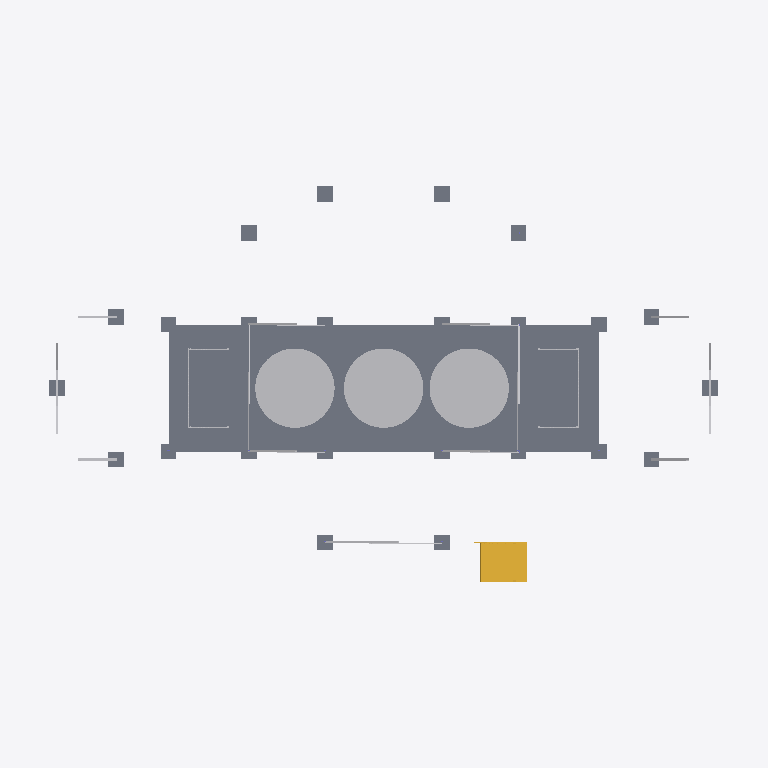
Plan cut of the same IFC building model at storey 'Sub Floor' (level 0.00 m, cut at 1.40 m), seen from above with north up, elements coloured by IFC class: 29 other elements (light grey), 25 slabs (grey), 1 stair (yellow). Cut surfaces are drawn darker.
Extent 27.3 m × 15.2 m × 7.6 m (x, y, z). Storeys (2): Sub Floor at 0.00 m; First Floor at 2.60 m. Elements (216): 87 IfcBuildingElementProxy, 39 IfcWallStandardCase, 28 IfcSlab, 22 IfcColumn, 18 IfcWindow, 11 IfcDoor, 7 IfcRoof, 3 IfcRailing, 1 IfcStair.

HEADER;
FILE_DESCRIPTION(('ViewDefinition [CoordinationView_V2.0]','RevitIdentifiers [ContentGUID: e11530ff-2cb1-47c2-a698-cca7cf1623a7, VersionGUID: 5eff2210-e721-4d3e-9fe6-08b7970d948d, NumberOfSaves: 6]','CoordinateReference [CoordinateBase: Shared Coordinates]'),'2;1');
FILE_NAME('Platypus House.ifc','2026-11-17T19:09:33+10:00',(''),(''),'ODA SDAI 25.12','Autodesk - Revit 27.2.0.39 (ENG) - 27.2.0.39','');
FILE_SCHEMA(('IFC2X3'));
ENDSEC;
DATA;
#18=IFCPROJECT('3X5J3$BB57mgQOpASmwTnN',#6,'Project Number',$,$,'Project Name','Project Status',(#13),#83276);
#32=IFCSITE('3X5J3$BB57mgQOpASmwTnL',#6,'Default',$,$,#31,$,$,.ELEMENT.,(42,21,31,401672),(-71,-3,-24,-345703),0.0,$,$);
#22=IFCBUILDING('3X5J3$BB57mgQOpASmwTnM',#6,'Building Name',$,$,#21,$,'Building Name',.ELEMENT.,$,$,#19);
#25=IFCBUILDINGSTOREY('2JF4e6axWHqu3u0C1FZlmi',#6,'Sub Floor',$,$,#24,$,'Sub Floor',.ELEMENT.,0.0);
#29=IFCBUILDINGSTOREY('1ZGO8hrFCHqw0v0026FpFv',#6,'First Floor',$,$,#28,$,'First Floor',.ELEMENT.,2600.0);
#1101=IFCSLAB('39P8yK0Fb7Ewj_woxFv0cg',#6,'Foundation Slab:Conc 200mm:1674416',$,$,#1044,#1100,'1674416',.BASESLAB.);
#76716=IFCBUILDINGELEMENTPROXY('3FrtxcxJ1Aiv7DvKM5iwst',#6,'Undercroft Rainwater Tank:3050 dia x 2150 high:1678187',$,$,#76715,#76712,'1678187',$);
#76704=IFCBUILDINGELEMENTPROXY('3FrtxcxJ1Aiv7DvKM5iwss',#6,'Undercroft Rainwater Tank:3050 dia x 2150 high:1678186',$,$,#76703,#76700,'1678186',$);
#76727=IFCBUILDINGELEMENTPROXY('3FrtxcxJ1Aiv7DvKM5iwsm',#6,'Undercroft Rainwater Tank:3050 dia x 2150 high:1678188',$,$,#76726,#76723,'1678188',$);
#34340=IFCSTAIR('0njXKMY2z6rOkkvPX6yNgA',#6,'Assembled Stair:Stair:1675855',$,$,#34339,$,'1675855',.STRAIGHT_RUN_STAIR.);
#1375=IFCSLAB('39P8yK0Fb7Ewj_woxFv0dR',#6,'M_Footing-Rectangular:600 x 600 x 600 mm Concrete Pad Footing:1674433',$,$,#1365,#1374,'1674433',.BASESLAB.);
#1394=IFCSLAB('39P8yK0Fb7Ewj_woxFv0dO',#6,'M_Footing-Rectangular:600 x 600 x 600 mm Concrete Pad Footing:1674434',$,$,#1384,#1393,'1674434',.BASESLAB.);
#1413=IFCSLAB('39P8yK0Fb7Ewj_woxFv0dP',#6,'M_Footing-Rectangular:600 x 600 x 600 mm Concrete Pad Footing:1674435',$,$,#1403,#1412,'1674435',.BASESLAB.);
#1242=IFCSLAB('39P8yK0Fb7Ewj_woxFv0cW',#6,'M_Footing-Rectangular:600 x 600 x 600 mm Concrete Pad Footing:1674426',$,$,#1232,#1241,'1674426',.BASESLAB.);
#1356=IFCSLAB('39P8yK0Fb7Ewj_woxFv0dQ',#6,'M_Footing-Rectangular:600 x 600 x 600 mm Concrete Pad Footing:1674432',$,$,#1346,#1355,'1674432',.BASESLAB.);
#1432=IFCSLAB('39P8yK0Fb7Ewj_woxFv0dU',#6,'M_Footing-Rectangular:600 x 600 x 600 mm Concrete Pad Footing:1674436',$,$,#1422,#1431,'1674436',.BASESLAB.);
#76743=IFCSLAB('3FrtxcxJ1Aiv7DvKM5iwsb',#6,'M_Footing-Rectangular:600 x 600 x 600 mm Concrete Pad Footing:1678201',$,$,#76733,#76742,'1678201',.BASESLAB.);
#1185=IFCSLAB('39P8yK0Fb7Ewj_woxFv0cj',#6,'M_Footing-Rectangular:600 x 600 x 600 mm Concrete Pad Footing:1674423',$,$,#1175,#1184,'1674423',.BASESLAB.);
#1299=IFCSLAB('39P8yK0Fb7Ewj_woxFv0cd',#6,'M_Footing-Rectangular:600 x 600 x 600 mm Concrete Pad Footing:1674429',$,$,#1289,#1298,'1674429',.BASESLAB.);
#1470=IFCSLAB('39P8yK0Fb7Ewj_woxFv0dS',#6,'M_Footing-Rectangular:600 x 600 x 600 mm Concrete Pad Footing:1674438',$,$,#1460,#1469,'1674438',.BASESLAB.);
#1143=IFCSLAB('39P8yK0Fb7Ewj_woxFv0cl',#6,'M_Footing-Rectangular:600 x 600 x 600 mm Concrete Pad Footing:1674421',$,$,#1132,#1142,'1674421',.BASESLAB.);
#1204=IFCSLAB('39P8yK0Fb7Ewj_woxFv0cY',#6,'M_Footing-Rectangular:600 x 600 x 600 mm Concrete Pad Footing:1674424',$,$,#1194,#1203,'1674424',.BASESLAB.);
#1489=IFCSLAB('39P8yK0Fb7Ewj_woxFv0dT',#6,'M_Footing-Rectangular:600 x 600 x 600 mm Concrete Pad Footing:1674439',$,$,#1479,#1488,'1674439',.BASESLAB.);
#1508=IFCSLAB('39P8yK0Fb7Ewj_woxFv0dI',#6,'M_Footing-Rectangular:600 x 600 x 600 mm Concrete Pad Footing:1674440',$,$,#1498,#1507,'1674440',.BASESLAB.);
#76970=IFCSLAB('3FrtxcxJ1Aiv7DvKM5iwrO',#6,'M_Footing-Rectangular:600 x 600 x 600 mm Concrete Pad Footing:1678212',$,$,#76960,#76969,'1678212',.BASESLAB.);
#1318=IFCSLAB('39P8yK0Fb7Ewj_woxFv0ca',#6,'M_Footing-Rectangular:600 x 600 x 600 mm Concrete Pad Footing:1674430',$,$,#1308,#1317,'1674430',.BASESLAB.);
#1451=IFCSLAB('39P8yK0Fb7Ewj_woxFv0dV',#6,'M_Footing-Rectangular:600 x 600 x 600 mm Concrete Pad Footing:1674437',$,$,#1441,#1450,'1674437',.BASESLAB.);
#1261=IFCSLAB('39P8yK0Fb7Ewj_woxFv0cX',#6,'M_Footing-Rectangular:600 x 600 x 600 mm Concrete Pad Footing:1674427',$,$,#1251,#1260,'1674427',.BASESLAB.);
#1280=IFCSLAB('39P8yK0Fb7Ewj_woxFv0cc',#6,'M_Footing-Rectangular:600 x 600 x 600 mm Concrete Pad Footing:1674428',$,$,#1270,#1279,'1674428',.BASESLAB.);
#1166=IFCSLAB('39P8yK0Fb7Ewj_woxFv0ci',#6,'M_Footing-Rectangular:600 x 600 x 600 mm Concrete Pad Footing:1674422',$,$,#1156,#1165,'1674422',.BASESLAB.);
#76817=IFCSLAB('3FrtxcxJ1Aiv7DvKM5iwsX',#6,'M_Footing-Rectangular:600 x 600 x 600 mm Concrete Pad Footing:1678205',$,$,#76807,#76816,'1678205',.BASESLAB.);
#1337=IFCSLAB('39P8yK0Fb7Ewj_woxFv0cb',#6,'M_Footing-Rectangular:600 x 600 x 600 mm Concrete Pad Footing:1674431',$,$,#1327,#1336,'1674431',.BASESLAB.);
#1223=IFCSLAB('39P8yK0Fb7Ewj_woxFv0cZ',#6,'M_Footing-Rectangular:600 x 600 x 600 mm Concrete Pad Footing:1674425',$,$,#1213,#1222,'1674425',.BASESLAB.);
#77043=IFCSLAB('3FrtxcxJ1Aiv7DvKM5iwrK',#6,'M_Footing-Rectangular:600 x 600 x 600 mm Concrete Pad Footing:1678216',$,$,#77033,#77042,'1678216',.BASESLAB.);
#41640=IFCBUILDINGELEMENTPROXY('3FrtxcxJ1Aiv7DvKM5iwsr',#6,'Undercroft Timber Screen:Slatted U screen:1678185',$,$,#41639,#41636,'1678185',$);
#41628=IFCBUILDINGELEMENTPROXY('3FrtxcxJ1Aiv7DvKM5iwsq',#6,'Undercroft Timber Screen:Slatted U screen:1678184',$,$,#41627,#41624,'1678184',$);
#41114=IFCBUILDINGELEMENTPROXY('3FrtxcxJ1Aiv7DvKM5iws2',#6,'X brace 6/D-E / 1:1678174',$,$,#41094,#41113,'1678174',$);
#41168=IFCBUILDINGELEMENTPROXY('3FrtxcxJ1Aiv7DvKM5iwsy',#6,'X brace G/4-5 / 1:1678176',$,$,#41149,#41167,'1678176',$);
#76846=IFCBUILDINGELEMENTPROXY('3FrtxcxJ1Aiv7DvKM5iwsY',#6,'West end longitudinal raker - south:1678206',$,$,#76826,#76845,'1678206',$);
#77071=IFCBUILDINGELEMENTPROXY('3FrtxcxJ1Aiv7DvKM5iwrL',#6,'East end longitudinal raker - south:1678217',$,$,#77052,#77070,'1678217',$);
#40838=IFCBUILDINGELEMENTPROXY('3FrtxcxJ1Aiv7DvKM5iws8',#6,'X brace D/3-4 / 1:1678164',$,$,#40815,#40837,'1678164',$);
#40893=IFCBUILDINGELEMENTPROXY('3FrtxcxJ1Aiv7DvKM5iwsA',#6,'X brace D/5-6 / 1:1678166',$,$,#40874,#40892,'1678166',$);
#40948=IFCBUILDINGELEMENTPROXY('3FrtxcxJ1Aiv7DvKM5iws4',#6,'X brace E/3-4 / 1:1678168',$,$,#40929,#40947,'1678168',$);
#41003=IFCBUILDINGELEMENTPROXY('3FrtxcxJ1Aiv7DvKM5iws6',#6,'X brace E/5-6 / 1:1678170',$,$,#40984,#41002,'1678170',$);
#41059=IFCBUILDINGELEMENTPROXY('3FrtxcxJ1Aiv7DvKM5iws0',#6,'X brace 3/D-E / 1:1678172',$,$,#41039,#41058,'1678172',$);
#41086=IFCBUILDINGELEMENTPROXY('3FrtxcxJ1Aiv7DvKM5iws1',#6,'X brace 3/D-E / 2:1678173',$,$,#41067,#41085,'1678173',$);
#41141=IFCBUILDINGELEMENTPROXY('3FrtxcxJ1Aiv7DvKM5iws3',#6,'X brace 6/D-E / 2:1678175',$,$,#41122,#41140,'1678175',$);
#76772=IFCBUILDINGELEMENTPROXY('3FrtxcxJ1Aiv7DvKM5iwsc',#6,'West end longitudinal raker - north:1678202',$,$,#76752,#76771,'1678202',$);
#76998=IFCBUILDINGELEMENTPROXY('3FrtxcxJ1Aiv7DvKM5iwrP',#6,'East end longitudinal raker - north:1678213',$,$,#76979,#76997,'1678213',$);
#41196=IFCBUILDINGELEMENTPROXY('3FrtxcxJ1Aiv7DvKM5iwsz',#6,'X brace G/4-5 / 2:1678177',$,$,#41176,#41195,'1678177',$);
#76900=IFCBUILDINGELEMENTPROXY('3FrtxcxJ1Aiv7DvKM5iwrS',#6,'West end 90 x 90 SHS beam:1678208',$,$,#76882,#76899,'1678208',$);
#77125=IFCBUILDINGELEMENTPROXY('3FrtxcxJ1Aiv7DvKM5iwrN',#6,'East end 90 x 90 SHS beam:1678219',$,$,#77107,#77124,'1678219',$);
#76874=IFCBUILDINGELEMENTPROXY('3FrtxcxJ1Aiv7DvKM5iwsZ',#6,'West end transverse V brace - south:1678207',$,$,#76854,#76873,'1678207',$);
#77099=IFCBUILDINGELEMENTPROXY('3FrtxcxJ1Aiv7DvKM5iwrM',#6,'East end transverse V brace - south:1678218',$,$,#77079,#77098,'1678218',$);
#76799=IFCBUILDINGELEMENTPROXY('3FrtxcxJ1Aiv7DvKM5iwsd',#6,'West end transverse V brace - north:1678203',$,$,#76780,#76798,'1678203',$);
#77025=IFCBUILDINGELEMENTPROXY('3FrtxcxJ1Aiv7DvKM5iwrQ',#6,'East end transverse V brace - north:1678214',$,$,#77006,#77024,'1678214',$);
#41031=IFCBUILDINGELEMENTPROXY('3FrtxcxJ1Aiv7DvKM5iws7',#6,'X brace E/5-6 / 2:1678171',$,$,#41011,#41030,'1678171',$);
#40866=IFCBUILDINGELEMENTPROXY('3FrtxcxJ1Aiv7DvKM5iws9',#6,'X brace D/3-4 / 2:1678165',$,$,#40846,#40865,'1678165',$);
#40921=IFCBUILDINGELEMENTPROXY('3FrtxcxJ1Aiv7DvKM5iwsB',#6,'X brace D/5-6 / 2:1678167',$,$,#40901,#40920,'1678167',$);
#40976=IFCBUILDINGELEMENTPROXY('3FrtxcxJ1Aiv7DvKM5iws5',#6,'X brace E/3-4 / 2:1678169',$,$,#40956,#40975,'1678169',$);
ENDSEC;
